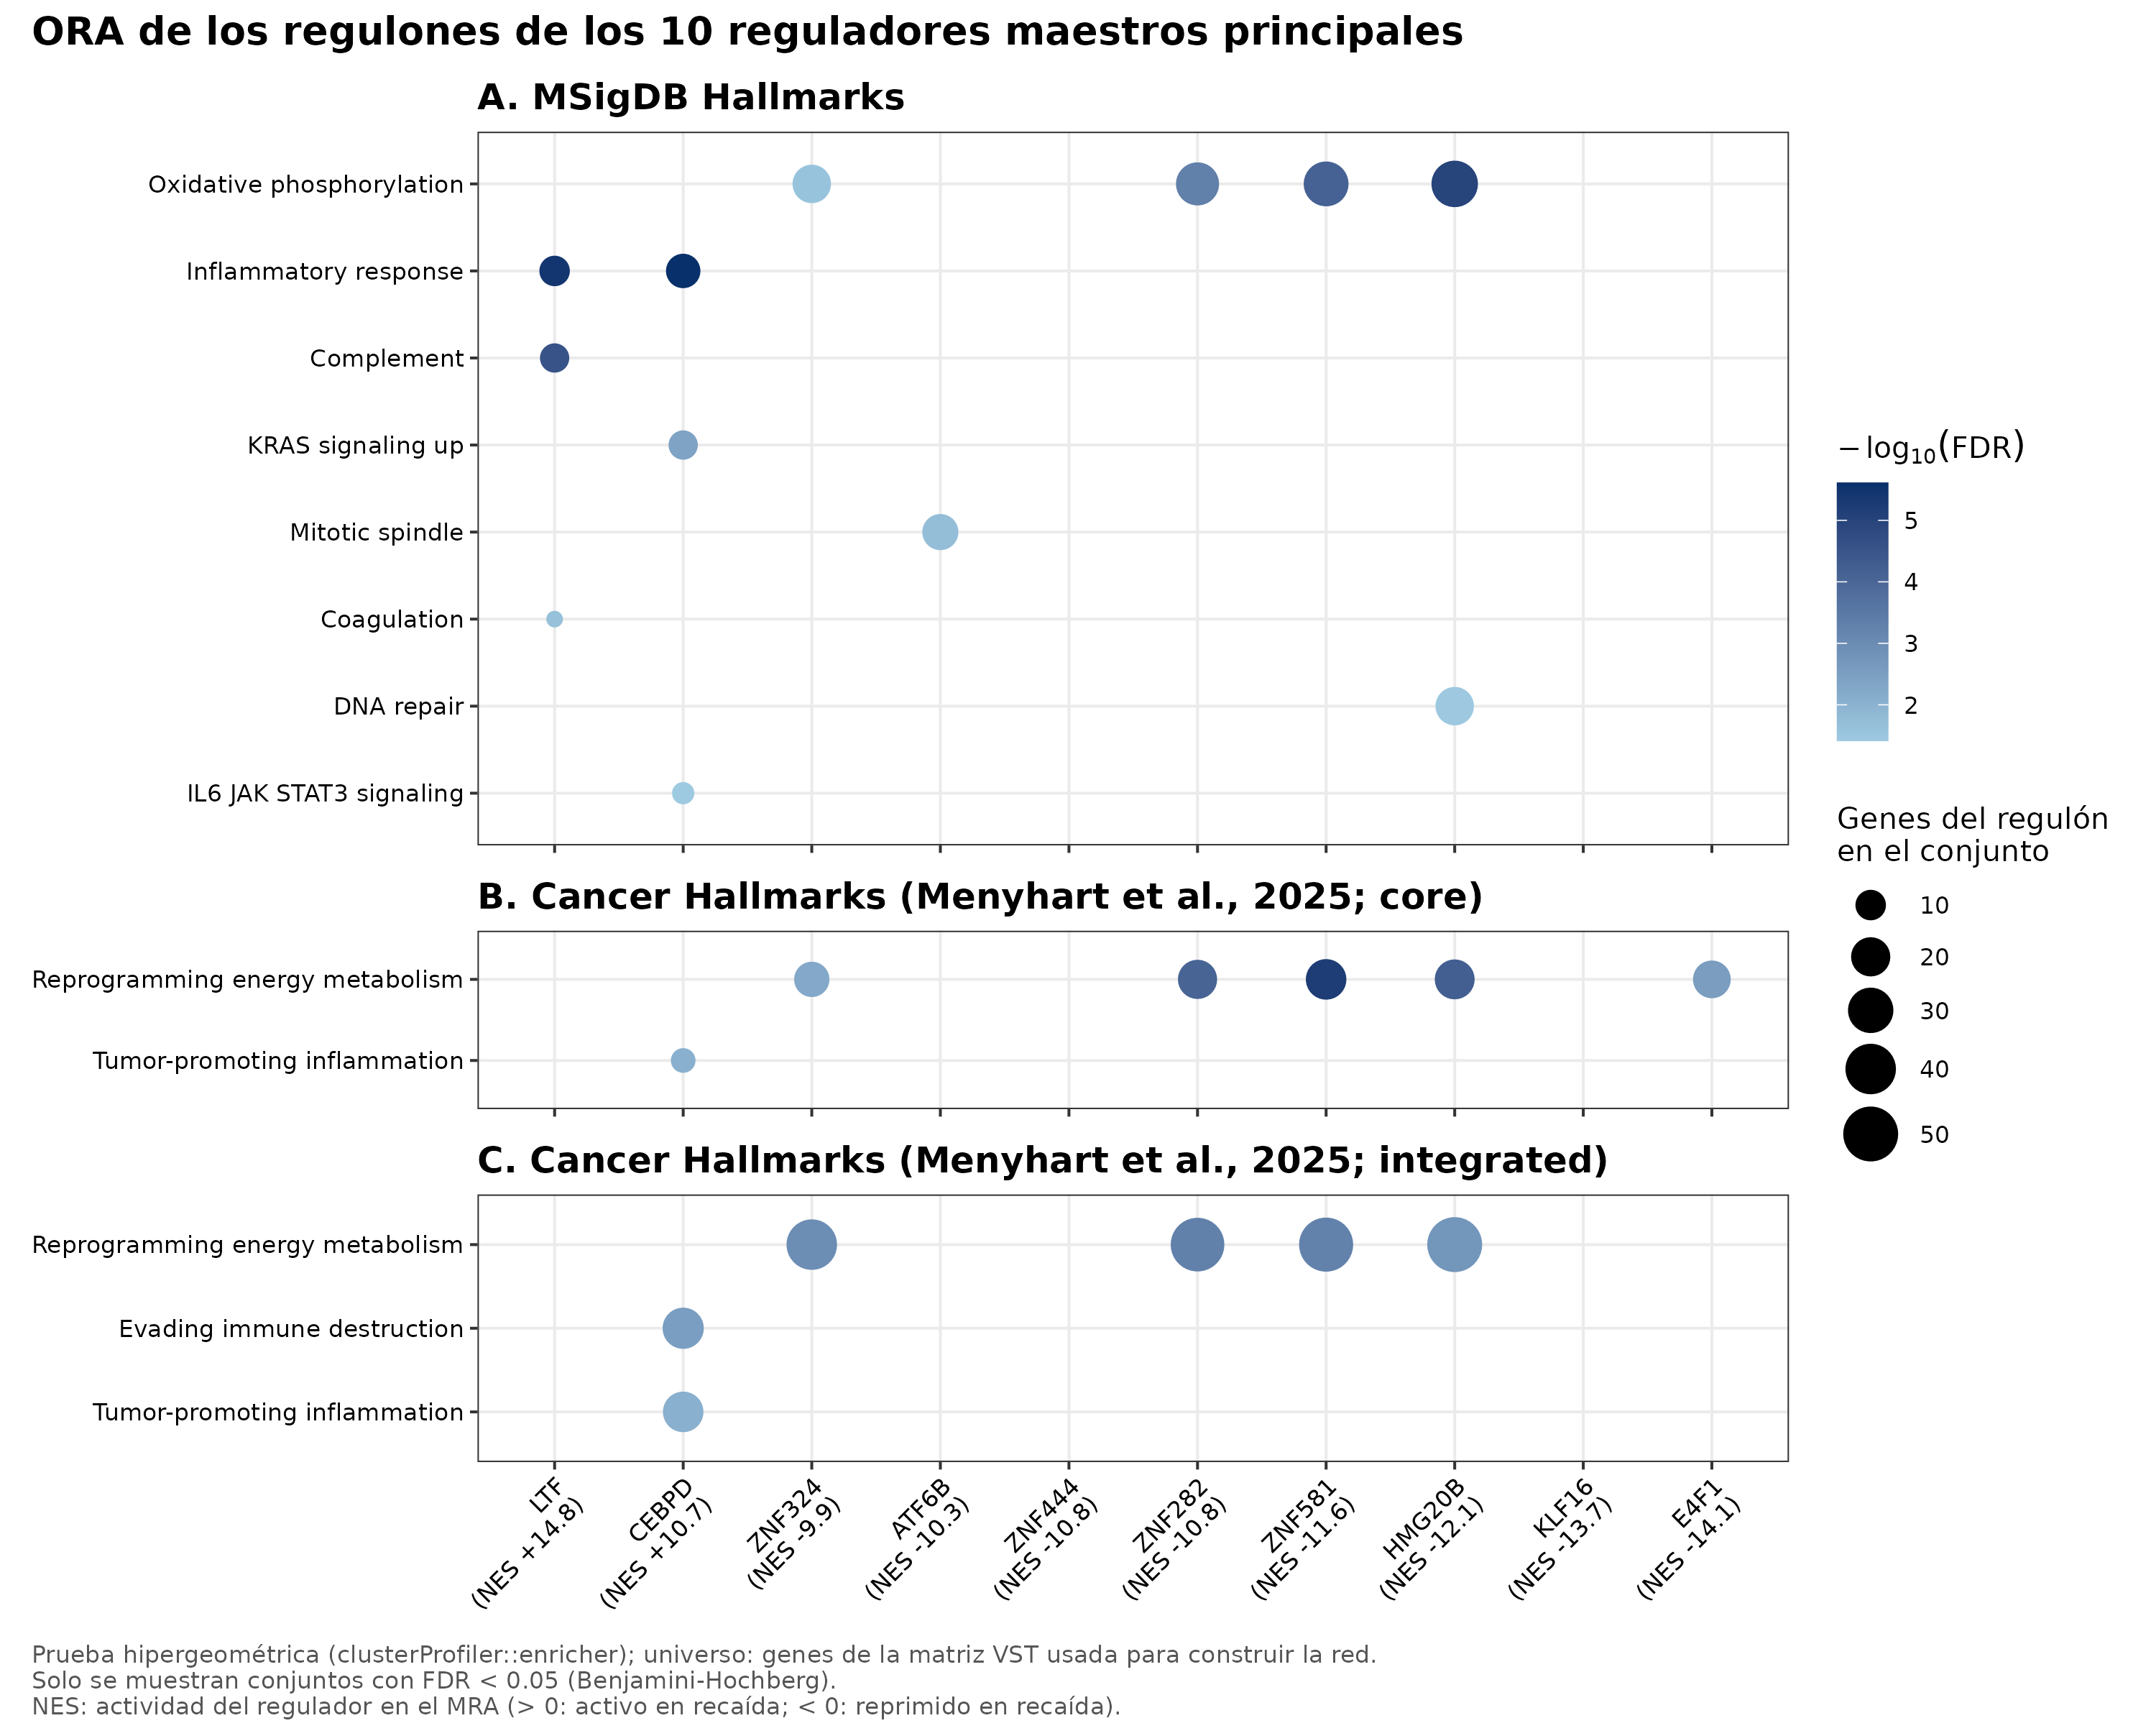

The table this chart was drawn from, first rows:
TF	coleccion	ID	Description	GeneRatio	BgRatio	RichFactor	FoldEnrichment	oddsRatio	zScore	pvalue	p.adjust	qvalue	geneID	Count	NES_TF	actividad
ATF6B	Cancer Hallmarks (Menyhart, core)	GENOME INSTABILITY	GENOME INSTABILITY	10/45	175/1159	0.05714	1.472	1.643	1.361	0.1272	0.5885	0.5885	RECQL4/ERCC1/MPG/RAD17/DDB1/RAD23A/MMS19…	10	-10.29	Reprimido en recaída
ATF6B	Cancer Hallmarks (Menyhart, core)	REPROGRAMMING ENERGY METABOLISM	REPROGRAMMING ENERGY METABOLISM	7/45	132/1159	0.05303	1.366	1.457	0.897	0.2449	0.5885	0.5885	AKT2/GYS1/SIRT3/NDUFS7/SIRT1/ACO2/PFKL	7	-10.29	Reprimido en recaída
ATF6B	Cancer Hallmarks (Menyhart, core)	EVADING GROWTH SUPPRESSORS	EVADING GROWTH SUPPRESSORS	14/45	301/1159	0.04651	1.198	1.301	0.8018	0.2598	0.5885	0.5885	RBM10/RASGRP2/AKT2/ZBTB17/NF2/PPP2R1A/SI…	14	-10.29	Reprimido en recaída
ATF6B	Cancer Hallmarks (Menyhart, core)	TISSUE INVASION AND METASTASIS	TISSUE INVASION AND METASTASIS	20/45	450/1159	0.04444	1.145	1.273	0.7884	0.2615	0.5885	0.5885	MAP4K2/AKT2/TAOK2/TRIP6/RHOC/LAMA2/DNM2/…	20	-10.29	Reprimido en recaída
ATF6B	Cancer Hallmarks (Menyhart, core)	REPLICATIVE IMMORTALITY	REPLICATIVE IMMORTALITY	3/45	83/1159	0.03614	0.9309	0.9232	-0.1312	0.6391	0.977	0.977	AKT2/PPP2R1A/ACD	3	-10.29	Reprimido en recaída
ATF6B	Cancer Hallmarks (Menyhart, core)	SUSTAINED ANGIOGENESIS	SUSTAINED ANGIOGENESIS	2/45	84/1159	0.02381	0.6132	0.5854	-0.7395	0.8525	0.977	0.977	FES/VEGFB	2	-10.29	Reprimido en recaída
ATF6B	Cancer Hallmarks (Menyhart, core)	EVADING IMMUNE DESTRUCTION	EVADING IMMUNE DESTRUCTION	2/45	92/1159	0.02174	0.5599	0.5292	-0.8838	0.8868	0.977	0.977	AKT2/FES	2	-10.29	Reprimido en recaída
ATF6B	Cancer Hallmarks (Menyhart, core)	RESISTING CELL DEATH	RESISTING CELL DEATH	10/45	353/1159	0.02833	0.7296	0.6422	-1.224	0.9212	0.977	0.977	AKT2/TRAF7/PPP2R2A/PPP2R1A/SIRT1/RASA1/T…	10	-10.29	Reprimido en recaída
ATF6B	Cancer Hallmarks (Menyhart, core)	SUSTAINING PROLIFERATIVE SIGNALING	SUSTAINING PROLIFERATIVE SIGNALING	12/45	458/1159	0.0262	0.6748	0.5446	-1.798	0.977	0.977	0.977	RASGRP2/AKT2/NF2/DNM2/PPP2R2A/PPP2R1A/RA…	12	-10.29	Reprimido en recaída
CEBPD	Cancer Hallmarks (Menyhart, core)	TUMOR-PROMOTING INFLAMMATION	TUMOR-PROMOTING INFLAMMATION	6/24	60/1159	0.1	4.829	6.673	4.427	9.709501440733833e-4	0.008739	0.008739	LY96/PRKACA/IL1R1/FCGR2A/TLR4/VASP	6	10.69	Activo en recaída
CEBPD	Cancer Hallmarks (Menyhart, core)	EVADING IMMUNE DESTRUCTION	EVADING IMMUNE DESTRUCTION	3/24	92/1159	0.03261	1.575	1.679	0.8351	0.2959	0.9147	0.9147	FGR/HCK/CXCR1	3	10.69	Activo en recaída
CEBPD	Cancer Hallmarks (Menyhart, core)	TISSUE INVASION AND METASTASIS	TISSUE INVASION AND METASTASIS	11/24	450/1159	0.02444	1.18	1.342	0.7114	0.3049	0.9147	0.9147	FPR1/PTPRJ/PLAUR/PRKACA/ARPC5/PXN/HCK/MY…	11	10.69	Activo en recaída
CEBPD	Cancer Hallmarks (Menyhart, core)	SUSTAINED ANGIOGENESIS	SUSTAINED ANGIOGENESIS	2/24	84/1159	0.02381	1.15	1.167	0.2072	0.5296	0.99	0.99	PLAUR/PRKACA	2	10.69	Activo en recaída
CEBPD	Cancer Hallmarks (Menyhart, core)	REPROGRAMMING ENERGY METABOLISM	REPROGRAMMING ENERGY METABOLISM	2/24	132/1159	0.01515	0.7317	0.7028	-0.476	0.7788	0.99	0.99	HK3/SLC16A3	2	10.69	Activo en recaída
CEBPD	Cancer Hallmarks (Menyhart, core)	SUSTAINING PROLIFERATIVE SIGNALING	SUSTAINING PROLIFERATIVE SIGNALING	8/24	458/1159	0.01747	0.8435	0.7611	-0.6259	0.7972	0.99	0.99	PLAUR/OSM/PRKACA/RASSF5/IL1R1/PXN/PLCD1/…	8	10.69	Activo en recaída
CEBPD	Cancer Hallmarks (Menyhart, core)	GENOME INSTABILITY	GENOME INSTABILITY	2/24	175/1159	0.01143	0.5519	0.5055	-0.9351	0.8988	0.99	0.99	XRCC2/PARP2	2	10.69	Activo en recaída
CEBPD	Cancer Hallmarks (Menyhart, core)	EVADING GROWTH SUPPRESSORS	EVADING GROWTH SUPPRESSORS	3/24	301/1159	0.009967	0.4813	0.4012	-1.52	0.9694	0.99	0.99	PRKACA/RASSF5/PXN	3	10.69	Activo en recaída
CEBPD	Cancer Hallmarks (Menyhart, core)	RESISTING CELL DEATH	RESISTING CELL DEATH	3/24	353/1159	0.008499	0.4104	0.3204	-1.931	0.99	0.99	0.99	TNFRSF1B/PRKACA/TLR4	3	10.69	Activo en recaída
E4F1	Cancer Hallmarks (Menyhart, core)	REPROGRAMMING ENERGY METABOLISM	REPROGRAMMING ENERGY METABOLISM	18/68	132/1159	0.1364	2.324	3.085	4.033	2.926597632195168e-4	0.002927	0.002927	AKT2/COX8A/ENO1/ADPGK/NDUFS8/ACO2/CYC1/G…	18	-14.1	Reprimido en recaída
E4F1	Cancer Hallmarks (Menyhart, core)	REPLICATIVE IMMORTALITY	REPLICATIVE IMMORTALITY	7/68	83/1159	0.08434	1.437	1.533	1.032	0.2075	0.9896	0.9896	ATRX/AKT2/AXIN1/PPP2R1A/MAPK11/SIRT6/MIF	7	-14.1	Reprimido en recaída
E4F1	Cancer Hallmarks (Menyhart, core)	GENOME INSTABILITY	GENOME INSTABILITY	11/68	175/1159	0.06286	1.071	1.091	0.2556	0.4534	0.9896	0.9896	FANCG/ATRX/MPG/MUS81/APEX2/PNKP/RECQL4/D…	11	-14.1	Reprimido en recaída
E4F1	Cancer Hallmarks (Menyhart, core)	EVADING GROWTH SUPPRESSORS	EVADING GROWTH SUPPRESSORS	14/68	301/1159	0.04651	0.7927	0.7263	-1.043	0.8841	0.9896	0.9896	AKT2/GNB2/AXIN1/RASSF1/PAK4/VEGFB/RPS6KB…	14	-14.1	Reprimido en recaída
E4F1	Cancer Hallmarks (Menyhart, core)	SUSTAINING PROLIFERATIVE SIGNALING	SUSTAINING PROLIFERATIVE SIGNALING	22/68	458/1159	0.04803	0.8187	0.7185	-1.245	0.9165	0.9896	0.9896	AKT2/GNB2/DAXX/PPP1R12C/DGKQ/PPP2R5E/RAS…	22	-14.1	Reprimido en recaída
E4F1	Cancer Hallmarks (Menyhart, core)	EVADING IMMUNE DESTRUCTION	EVADING IMMUNE DESTRUCTION	3/68	92/1159	0.03261	0.5558	0.5196	-1.108	0.9204	0.9896	0.9896	AKT2/MAPK11/FES	3	-14.1	Reprimido en recaída
E4F1	Cancer Hallmarks (Menyhart, core)	SUSTAINED ANGIOGENESIS	SUSTAINED ANGIOGENESIS	2/68	84/1159	0.02381	0.4058	0.3729	-1.411	0.9659	0.9896	0.9896	VEGFB/FES	2	-14.1	Reprimido en recaída
E4F1	Cancer Hallmarks (Menyhart, core)	TUMOR-PROMOTING INFLAMMATION	TUMOR-PROMOTING INFLAMMATION	1/68	60/1159	0.01667	0.2841	0.2611	-1.421	0.9759	0.9896	0.9896	MAPK11	1	-14.1	Reprimido en recaída
E4F1	Cancer Hallmarks (Menyhart, core)	TISSUE INVASION AND METASTASIS	TISSUE INVASION AND METASTASIS	19/68	450/1159	0.04222	0.7196	0.5938	-1.898	0.9804	0.9896	0.9896	ARHGDIA/CD2AP/MAP4K2/SIPA1/EXOC3/AKT2/CF…	19	-14.1	Reprimido en recaída
E4F1	Cancer Hallmarks (Menyhart, core)	RESISTING CELL DEATH	RESISTING CELL DEATH	13/68	353/1159	0.03683	0.6277	0.5221	-2.093	0.9896	0.9896	0.9896	ARHGDIA/AKT2/DAXX/PAK4/NFKBIB/VEGFB/PPP2…	13	-14.1	Reprimido en recaída
HMG20B	Cancer Hallmarks (Menyhart, core)	REPROGRAMMING ENERGY METABOLISM	REPROGRAMMING ENERGY METABOLISM	21/68	132/1159	0.1591	2.712	3.945	5.213	6.103290341997565e-6	6.103290341997565e-5	6.103290341997565e-5	UQCR11/GYS1/AKT1/IDH3B/COX8A/NDUFS8/CYC1…	21	-12.05	Reprimido en recaída
HMG20B	Cancer Hallmarks (Menyhart, core)	REPLICATIVE IMMORTALITY	REPLICATIVE IMMORTALITY	8/68	83/1159	0.09639	1.643	1.806	1.517	0.1057	0.4365	0.4365	AKT1/SIRT6/MAPK11/MIF/HRAS/MAP2K2/CDK4/P…	8	-12.05	Reprimido en recaída
HMG20B	Cancer Hallmarks (Menyhart, core)	GENOME INSTABILITY	GENOME INSTABILITY	14/68	175/1159	0.08	1.364	1.498	1.302	0.1309	0.4365	0.4365	MMS19/MPG/XRCC3/APEX2/RPA2/RAD23A/PNKP/D…	14	-12.05	Reprimido en recaída
HMG20B	Cancer Hallmarks (Menyhart, core)	EVADING IMMUNE DESTRUCTION	EVADING IMMUNE DESTRUCTION	5/68	92/1159	0.05435	0.9263	0.9159	-0.1838	0.6423	0.9986	0.9986	AKT1/MAPK11/FES/HRAS/MAP2K2	5	-12.05	Reprimido en recaída
HMG20B	Cancer Hallmarks (Menyhart, core)	SUSTAINED ANGIOGENESIS	SUSTAINED ANGIOGENESIS	4/68	84/1159	0.04762	0.8116	0.7898	-0.4474	0.7435	0.9986	0.9986	AKT1/FES/HRAS/VEGFB	4	-12.05	Reprimido en recaída
HMG20B	Cancer Hallmarks (Menyhart, core)	EVADING GROWTH SUPPRESSORS	EVADING GROWTH SUPPRESSORS	15/68	301/1159	0.04983	0.8494	0.7966	-0.7579	0.8151	0.9986	0.9986	RBM10/AKT1/PAK4/RPS6KB2/HRAS/SPHK2/RGL2/…	15	-12.05	Reprimido en recaída
HMG20B	Cancer Hallmarks (Menyhart, core)	TUMOR-PROMOTING INFLAMMATION	TUMOR-PROMOTING INFLAMMATION	2/68	60/1159	0.03333	0.5681	0.5397	-0.8573	0.8807	0.9986	0.9986	MAPK11/HRAS	2	-12.05	Reprimido en recaída
HMG20B	Cancer Hallmarks (Menyhart, core)	TISSUE INVASION AND METASTASIS	TISSUE INVASION AND METASTASIS	20/68	450/1159	0.04444	0.7575	0.6405	-1.641	0.9636	0.9986	0.9986	CD2AP/MAP4K2/PKN2/CFL1/AKT1/LIMK1/PARD6A…	20	-12.05	Reprimido en recaída
HMG20B	Cancer Hallmarks (Menyhart, core)	RESISTING CELL DEATH	RESISTING CELL DEATH	13/68	353/1159	0.03683	0.6277	0.5221	-2.093	0.9896	0.9986	0.9986	AKT1/PAK4/MAPK11/HRAS/SPHK2/TRAF7/VEGFB/…	13	-12.05	Reprimido en recaída
HMG20B	Cancer Hallmarks (Menyhart, core)	SUSTAINING PROLIFERATIVE SIGNALING	SUSTAINING PROLIFERATIVE SIGNALING	16/68	458/1159	0.03493	0.5954	0.4518	-2.778	0.9986	0.9986	0.9986	PKN2/AKT1/PAK4/MAPK11/RPS6KB2/FES/HRAS/S…	16	-12.05	Reprimido en recaída
KLF16	Cancer Hallmarks (Menyhart, core)	GENOME INSTABILITY	GENOME INSTABILITY	9/39	175/1159	0.05143	1.528	1.724	1.415	0.12	0.7466	0.7466	SUMO1/RECQL4/MUS81/RAD17/RAD9A/FANCM/MMS…	9	-13.73	Reprimido en recaída
KLF16	Cancer Hallmarks (Menyhart, core)	RESISTING CELL DEATH	RESISTING CELL DEATH	14/39	353/1159	0.03966	1.179	1.29	0.7506	0.2783	0.7466	0.7466	AKT1/SIRT1/DAXX/BAK1/SMPD2/CAMK2G/STK11/…	14	-13.73	Reprimido en recaída
KLF16	Cancer Hallmarks (Menyhart, core)	REPROGRAMMING ENERGY METABOLISM	REPROGRAMMING ENERGY METABOLISM	6/39	132/1159	0.04545	1.351	1.434	0.7987	0.2789	0.7466	0.7466	AKT1/SIRT1/G6PC3/GYS1/NDUFS8/OGDH	6	-13.73	Reprimido en recaída
KLF16	Cancer Hallmarks (Menyhart, core)	REPLICATIVE IMMORTALITY	REPLICATIVE IMMORTALITY	4/39	83/1159	0.04819	1.432	1.506	0.7622	0.3035	0.7466	0.7466	AKT1/TINF2/MIF/PPP2R1A	4	-13.73	Reprimido en recaída
KLF16	Cancer Hallmarks (Menyhart, core)	EVADING GROWTH SUPPRESSORS	EVADING GROWTH SUPPRESSORS	11/39	301/1159	0.03654	1.086	1.124	0.3236	0.4344	0.7466	0.7466	AKT1/RASSF1/SIRT1/BAK1/STK11/PPP2R1A/VEG…	11	-13.73	Reprimido en recaída
KLF16	Cancer Hallmarks (Menyhart, core)	TISSUE INVASION AND METASTASIS	TISSUE INVASION AND METASTASIS	16/39	450/1159	0.03556	1.057	1.1	0.2865	0.4479	0.7466	0.7466	AKT1/MAP4K2/SIPA1/TAOK2/DAXX/MAP3K11/CAM…	16	-13.73	Reprimido en recaída
KLF16	Cancer Hallmarks (Menyhart, core)	SUSTAINED ANGIOGENESIS	SUSTAINED ANGIOGENESIS	2/39	84/1159	0.02381	0.7076	0.6842	-0.5191	0.7899	0.9762	0.9762	AKT1/VEGFB	2	-13.73	Reprimido en recaída
KLF16	Cancer Hallmarks (Menyhart, core)	EVADING IMMUNE DESTRUCTION	EVADING IMMUNE DESTRUCTION	2/39	92/1159	0.02174	0.646	0.6186	-0.66	0.8315	0.9762	0.9762	AKT1/PLCB3	2	-13.73	Reprimido en recaída
KLF16	Cancer Hallmarks (Menyhart, core)	TUMOR-PROMOTING INFLAMMATION	TUMOR-PROMOTING INFLAMMATION	1/39	60/1159	0.01667	0.4953	0.4732	-0.7488	0.8786	0.9762	0.9762	PLCB3	1	-13.73	Reprimido en recaída
KLF16	Cancer Hallmarks (Menyhart, core)	SUSTAINING PROLIFERATIVE SIGNALING	SUSTAINING PROLIFERATIVE SIGNALING	10/39	458/1159	0.02183	0.6489	0.5172	-1.802	0.9781	0.9781	0.9781	AKT1/RASSF1/DAXX/S1PR4/STK11/PPP2R1A/VEG…	10	-13.73	Reprimido en recaída
LTF	Cancer Hallmarks (Menyhart, core)	EVADING IMMUNE DESTRUCTION	EVADING IMMUNE DESTRUCTION	3/8	92/1159	0.03261	4.724	7.16	3.102	0.02023	0.1214	0.1214	FCGR3B/CXCR1/ITGAM	3	14.85	Activo en recaída
LTF	Cancer Hallmarks (Menyhart, core)	TUMOR-PROMOTING INFLAMMATION	TUMOR-PROMOTING INFLAMMATION	2/8	60/1159	0.03333	4.829	6.282	2.538	0.06034	0.181	0.181	FCGR3B/ITGAM	2	14.85	Activo en recaída
LTF	Cancer Hallmarks (Menyhart, core)	REPROGRAMMING ENERGY METABOLISM	REPROGRAMMING ENERGY METABOLISM	1/8	132/1159	0.007576	1.098	1.112	0.09921	0.6211	0.9055	0.9055	HK3	1	14.85	Activo en recaída
LTF	Cancer Hallmarks (Menyhart, core)	TISSUE INVASION AND METASTASIS	TISSUE INVASION AND METASTASIS	3/8	450/1159	0.006667	0.9658	0.945	-0.07722	0.6603	0.9055	0.9055	FPR1/MMP9/ITGAM	3	14.85	Activo en recaída
LTF	Cancer Hallmarks (Menyhart, core)	RESISTING CELL DEATH	RESISTING CELL DEATH	2/8	353/1159	0.005666	0.8208	0.7597	-0.3364	0.7546	0.9055	0.9055	TNFRSF10C/MMP9	2	14.85	Activo en recaída
LTF	Cancer Hallmarks (Menyhart, core)	SUSTAINING PROLIFERATIVE SIGNALING	SUSTAINING PROLIFERATIVE SIGNALING	1/8	458/1159	0.002183	0.3163	0.2169	-1.568	0.9824	0.9824	0.9824	IL4R	1	14.85	Activo en recaída
ZNF282	Cancer Hallmarks (Menyhart, core)	REPROGRAMMING ENERGY METABOLISM	REPROGRAMMING ENERGY METABOLISM	20/64	132/1159	0.1515	2.744	3.989	5.143	8.563668044588394e-6	8.563668044588393e-5	8.563668044588393e-5	UQCR11/UQCRH/COX8A/UQCRC1/IDH3B/CYC1/NDU…	20	-10.84	Reprimido en recaída
ZNF282	Cancer Hallmarks (Menyhart, core)	REPLICATIVE IMMORTALITY	REPLICATIVE IMMORTALITY	10/64	83/1159	0.1205	2.182	2.593	2.7	0.01261	0.06303	0.06303	MAP2K2/MAPK11/HRAS/SIRT6/MIF/AKT1/AXIN1/…	10	-10.84	Reprimido en recaída
ZNF282	Cancer Hallmarks (Menyhart, core)	GENOME INSTABILITY	GENOME INSTABILITY	15/64	175/1159	0.08571	1.552	1.789	1.916	0.04662	0.1554	0.1554	MPG/FANCG/RAD9A/FANCE/KAT5/RAD23A/RPA2/S…	15	-10.84	Reprimido en recaída
ZNF282	Cancer Hallmarks (Menyhart, core)	EVADING IMMUNE DESTRUCTION	EVADING IMMUNE DESTRUCTION	4/64	92/1159	0.04348	0.7874	0.7629	-0.5137	0.7656	0.9976	0.9976	MAP2K2/MAPK11/HRAS/AKT1	4	-10.84	Reprimido en recaída
ZNF282	Cancer Hallmarks (Menyhart, core)	EVADING GROWTH SUPPRESSORS	EVADING GROWTH SUPPRESSORS	14/64	301/1159	0.04651	0.8423	0.7883	-0.7685	0.8191	0.9976	0.9976	DOK1/MAP2K2/VEGFB/PAK4/HRAS/SPHK2/RPS6KB…	14	-10.84	Reprimido en recaída
ZNF282	Cancer Hallmarks (Menyhart, core)	TUMOR-PROMOTING INFLAMMATION	TUMOR-PROMOTING INFLAMMATION	2/64	60/1159	0.03333	0.6036	0.5768	-0.7619	0.858	0.9976	0.9976	MAPK11/HRAS	2	-10.84	Reprimido en recaída
... 519 more rows
